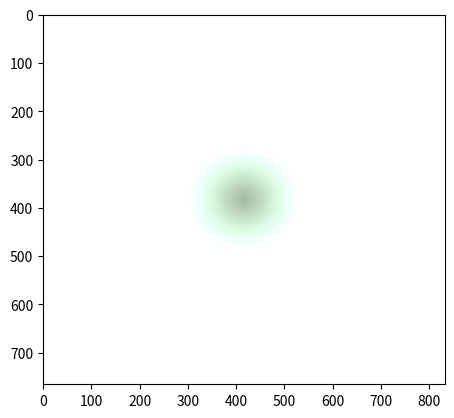

Python code for this plot: (Note: this script raises an exception after producing the figure.)
## using numpy for generation of gradient image ##

# load libraries
import matplotlib.pyplot as plt
import numpy as np  # in windows terminal, run "pip install matplotlib"

# initialize grid
x_axis = np.linspace(-1, 1, 833)
y_axis = np.linspace(-1, 1, 766)

# generate np.array
xx, yy = np.meshgrid(x_axis, y_axis)
arr = np.sqrt(xx ** 2 + yy ** 2)

# adj color
inner = np.array([0.1, 0.3, 0.3])[None, None, :]
outer = np.array([0.8, 0.9, 0.8])[None, None, :]

# adj radius size
arr = arr[:, :, None]
arr = (arr+0.8) * outer + (arr) * (inner+0.4)

# disp gradient 
plt.imshow(arr[:], cmap='gray')
plt.savefig('./images/grad_plt.png')
plt.show()

